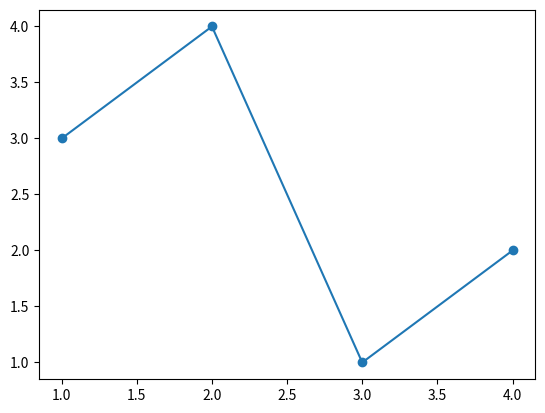

Recreate this plot in Python. (Note: this script raises an exception after producing the figure.)
%matplotlib inline

import matplotlib.pyplot as plt

DATA = ((1, 3),
        (2, 4),
        (3, 1),
        (4, 2))
# dash_style =
#     direction, length, (text)rotation, dashrotation, push
# (The parameters are varied to show their effects,
# not for visual appeal).
dash_style = (
    (0, 20, -15, 30, 10),
    (1, 30, 0, 15, 10),
    (0, 40, 15, 15, 10),
    (1, 20, 30, 60, 10))

fig, ax = plt.subplots()

(x, y) = zip(*DATA)
ax.plot(x, y, marker='o')
for i in range(len(DATA)):
    (x, y) = DATA[i]
    (dd, dl, r, dr, dp) = dash_style[i]
    # print('dashlen call %d' % dl)
    t = ax.text(x, y, str((x, y)), withdash=True,
                dashdirection=dd,
                dashlength=dl,
                rotation=r,
                dashrotation=dr,
                dashpush=dp,
                )

ax.set_xlim((0.0, 5.0))
ax.set_ylim((0.0, 5.0))

plt.show()